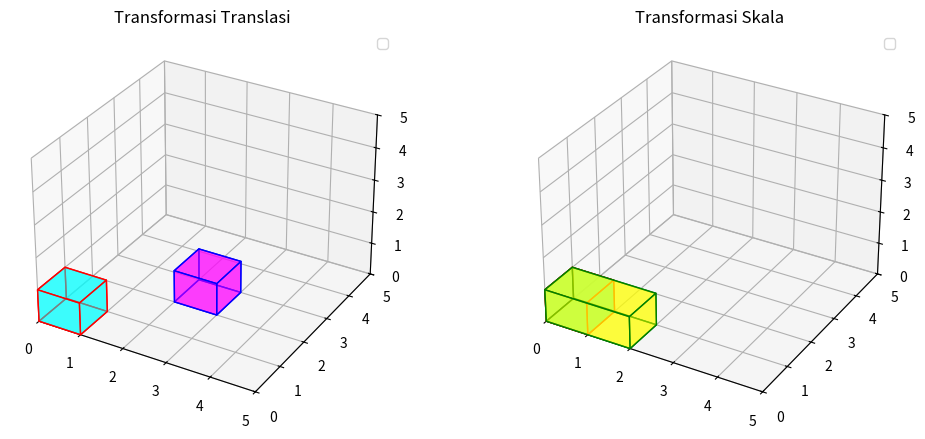

Python code for this plot:
import matplotlib.pyplot as plt
from mpl_toolkits.mplot3d.art3d import Poly3DCollection
import numpy as np

def affine_transform(points, matrix, translation):
    transformed_points = np.dot(points, matrix.T) + translation
    return transformed_points

def scale_matrix(scaling_factors):
    return np.diag(scaling_factors)

# Titik-titik kubus
points = np.array([
    [0, 0, 0],
    [1, 0, 0],
    [1, 1, 0],
    [0, 1, 0],
    [0, 0, 1],
    [1, 0, 1],
    [1, 1, 1],
    [0, 1, 1]
])

# Matriks translasi affine
affine_matrix_translation = np.eye(3)
translation_vector = np.array([2, 2, 0])

# Melakukan translasi affine
transformed_points_translation = affine_transform(points, affine_matrix_translation, translation_vector)

# Matriks skala affine
scaling_factors = np.array([2, 1, 1])
affine_matrix_scale = scale_matrix(scaling_factors)

# Melakukan transformasi skala
transformed_points_scale = affine_transform(points, affine_matrix_scale, np.zeros(3))

# Membuat plot 3D
fig, ax = plt.subplots(1, 2, figsize=(12, 5), subplot_kw={'projection': '3d'})

# Plot untuk translasi
ax[0].set_title('Transformasi Translasi')
transformasi_sebelum_translation = Poly3DCollection([[points[0], points[1], points[2], points[3]],
                                [points[4], points[5], points[6], points[7]],
                                [points[0], points[1], points[5], points[4]],
                                [points[2], points[3], points[7], points[6]],
                                [points[1], points[2], points[6], points[5]],
                                [points[0], points[3], points[7], points[4]]],
                                facecolors='cyan', linewidths=1, edgecolors='r', alpha=0.5)
ax[0].add_collection3d(transformasi_sebelum_translation)

# Plot untuk skala
ax[1].set_title('Transformasi Skala')
transformasi_sebelum_scale = Poly3DCollection([[points[0], points[1], points[2], points[3]],
                                [points[4], points[5], points[6], points[7]],
                                [points[0], points[1], points[5], points[4]],
                                [points[2], points[3], points[7], points[6]],
                                [points[1], points[2], points[6], points[5]],
                                [points[0], points[3], points[7], points[4]]],
                                facecolors='cyan', linewidths=1, edgecolors='r', alpha=0.5)
ax[1].add_collection3d(transformasi_sebelum_scale)

# Menambahkan translasi dan skala pada subplot
transformasi_sesudah_translation = Poly3DCollection([[transformed_points_translation[0], transformed_points_translation[1], transformed_points_translation[2], transformed_points_translation[3]],
                                [transformed_points_translation[4], transformed_points_translation[5], transformed_points_translation[6], transformed_points_translation[7]],
                                [transformed_points_translation[0], transformed_points_translation[1], transformed_points_translation[5], transformed_points_translation[4]],
                                [transformed_points_translation[2], transformed_points_translation[3], transformed_points_translation[7], transformed_points_translation[6]],
                                [transformed_points_translation[1], transformed_points_translation[2], transformed_points_translation[6], transformed_points_translation[5]],
                                [transformed_points_translation[0], transformed_points_translation[3], transformed_points_translation[7], transformed_points_translation[4]]],
                                facecolors='magenta', linewidths=1, edgecolors='b', alpha=0.5)
ax[0].add_collection3d(transformasi_sesudah_translation)

transformasi_sesudah_scale = Poly3DCollection([[transformed_points_scale[0], transformed_points_scale[1], transformed_points_scale[2], transformed_points_scale[3]],
                                [transformed_points_scale[4], transformed_points_scale[5], transformed_points_scale[6], transformed_points_scale[7]],
                                [transformed_points_scale[0], transformed_points_scale[1], transformed_points_scale[5], transformed_points_scale[4]],
                                [transformed_points_scale[2], transformed_points_scale[3], transformed_points_scale[7], transformed_points_scale[6]],
                                [transformed_points_scale[1], transformed_points_scale[2], transformed_points_scale[6], transformed_points_scale[5]],
                                [transformed_points_scale[0], transformed_points_scale[3], transformed_points_scale[7], transformed_points_scale[4]]],
                                facecolors='yellow', linewidths=1, edgecolors='g', alpha=0.5)
ax[1].add_collection3d(transformasi_sesudah_scale)

# Menampilkan legenda
ax[0].legend()
ax[1].legend()

# Menyesuaikan batas sumbu
for a in ax:
    a.set_xlim([0, 5])
    a.set_ylim([0, 5])
    a.set_zlim([0, 5])

# Menampilkan plot
plt.show()
